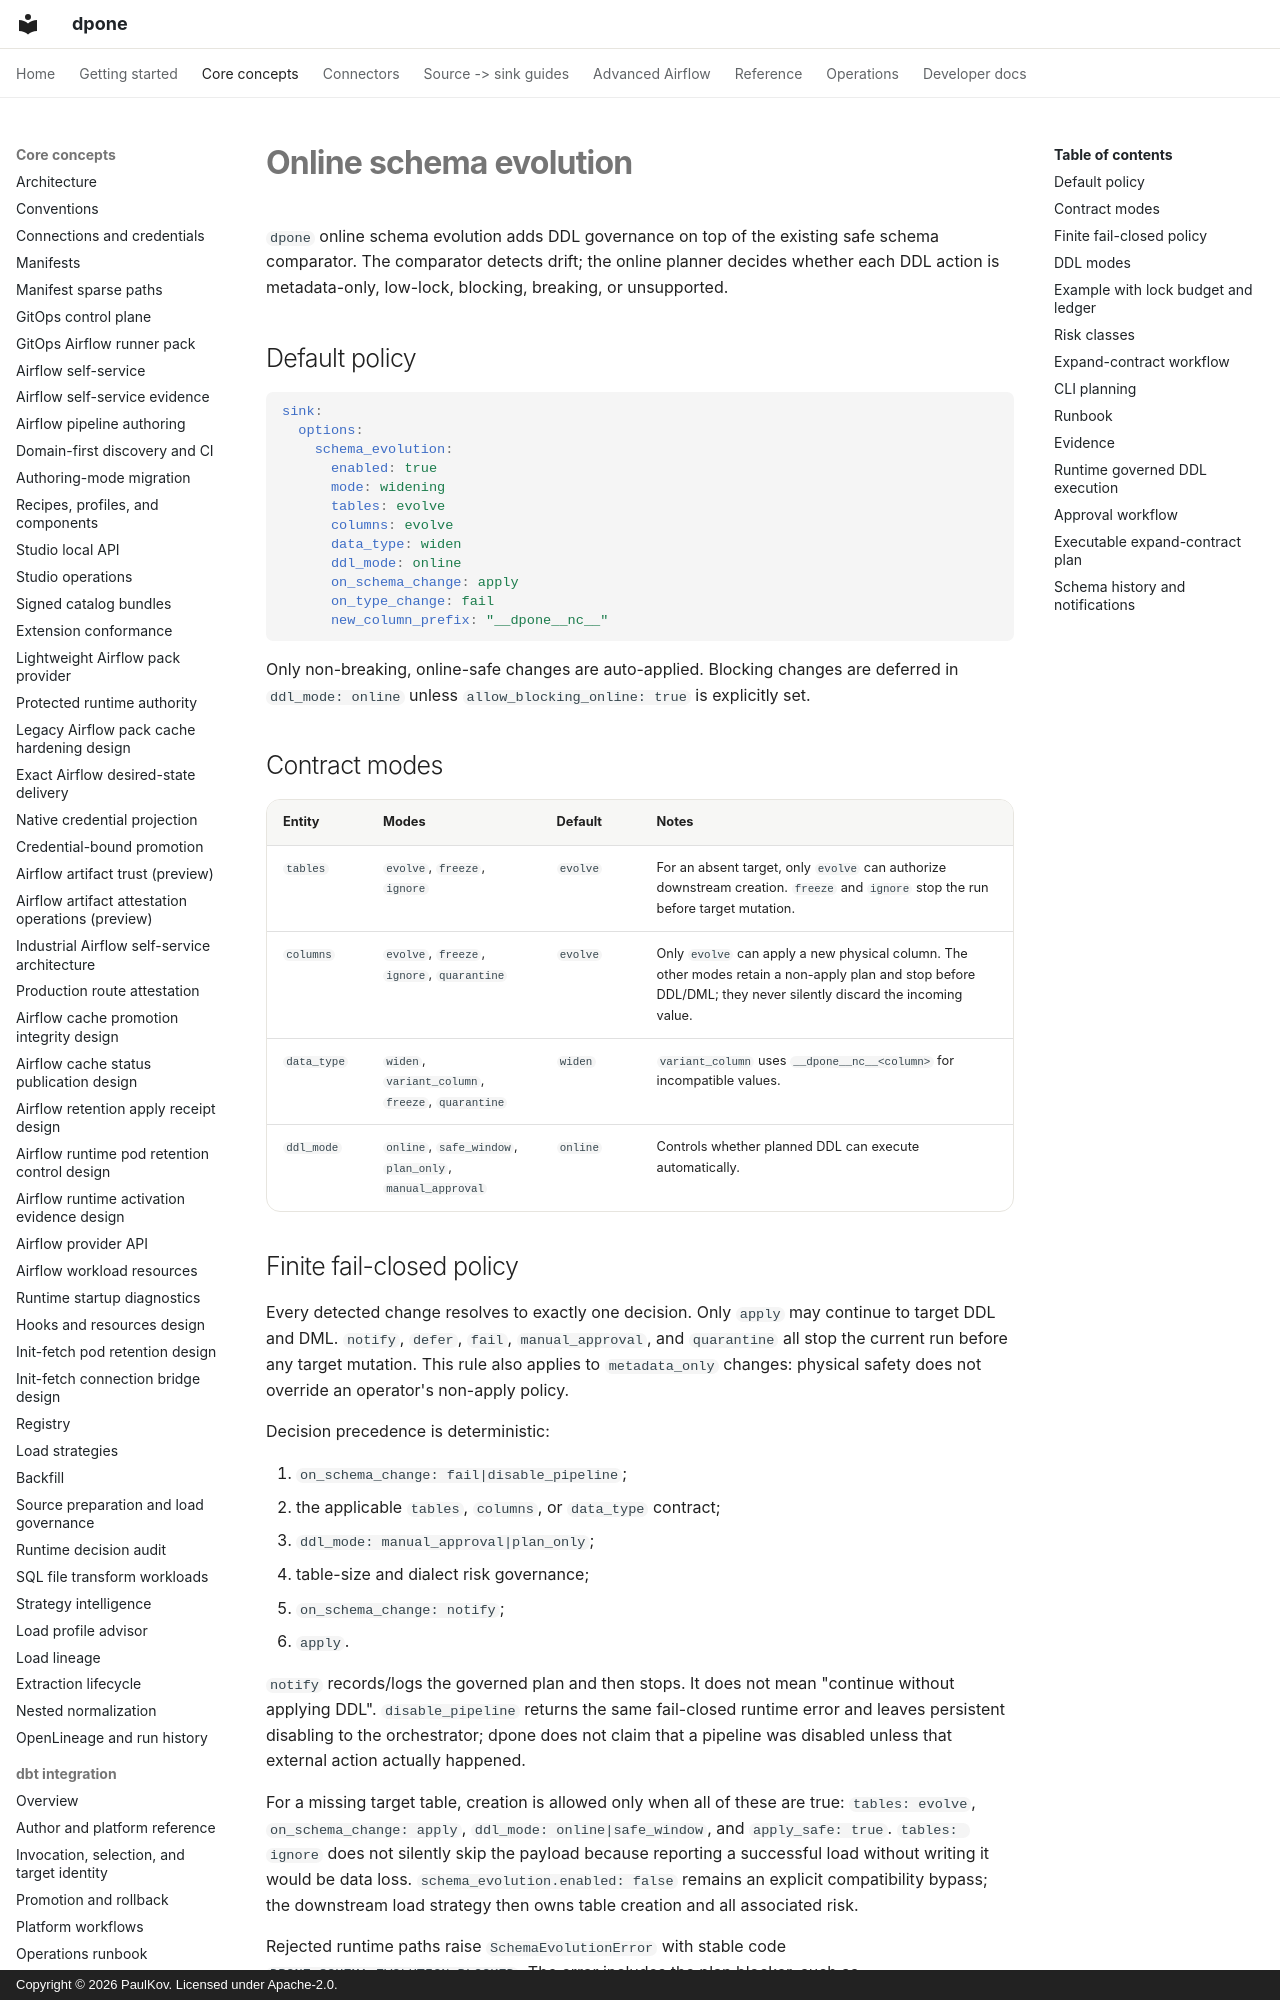

repository: PaulKov/dpone · page: online-schema-evolution/index.html · generator: mkdocs · copyright: Copyright © 2026 PaulKov. Licensed under Apache-2.0.

# Online schema evolution

`dpone` online schema evolution adds DDL governance on top of the existing safe schema comparator. The comparator detects drift; the online planner decides whether each DDL action is metadata-only, low-lock, blocking, breaking, or unsupported.

## Default policy

```yaml
sink:
  options:
    schema_evolution:
      enabled: true
      mode: widening
      tables: evolve
      columns: evolve
      data_type: widen
      ddl_mode: online
      on_schema_change: apply
      on_type_change: fail
      new_column_prefix: "__dpone__nc__"
```

Only non-breaking, online-safe changes are auto-applied. Blocking changes are deferred in `ddl_mode: online` unless `allow_blocking_online: true` is explicitly set.

## Contract modes

| Entity | Modes | Default | Notes |
| --- | --- | --- | --- |
| `tables` | `evolve`, `freeze`, `ignore` | `evolve` | For an absent target, only `evolve` can authorize downstream creation. `freeze` and `ignore` stop the run before target mutation. |
| `columns` | `evolve`, `freeze`, `ignore`, `quarantine` | `evolve` | Only `evolve` can apply a new physical column. The other modes retain a non-apply plan and stop before DDL/DML; they never silently discard the incoming value. |
| `data_type` | `widen`, `variant_column`, `freeze`, `quarantine` | `widen` | `variant_column` uses `__dpone__nc__<column>` for incompatible values. |
| `ddl_mode` | `online`, `safe_window`, `plan_only`, `manual_approval` | `online` | Controls whether planned DDL can execute automatically. |
